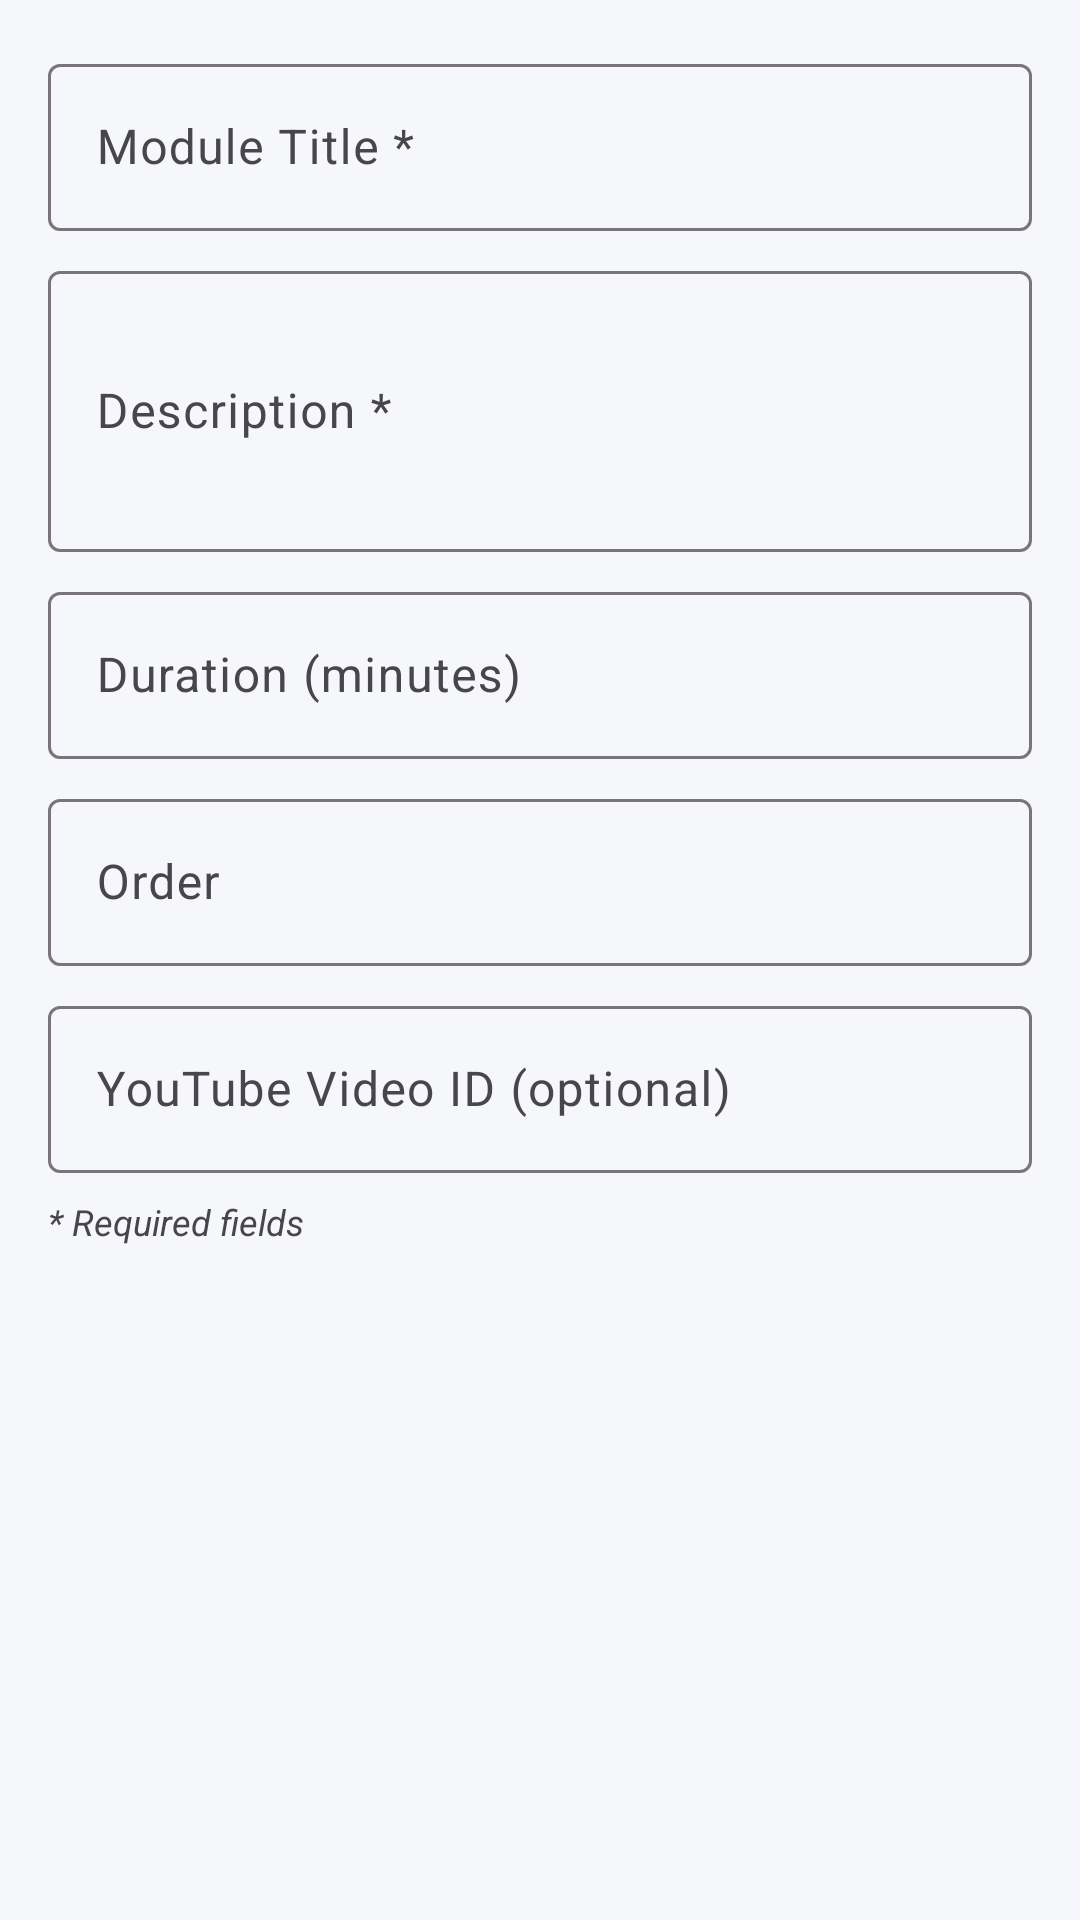

This screen was rendered from an Android layout file. Write that file and the resources it references.
<!-- AndroidManifest.xml: application theme Theme.Skillverse_android -->
<!-- res/layout/dialog_edit_module.xml -->
<?xml version="1.0" encoding="utf-8"?>
<ScrollView xmlns:android="http://schemas.android.com/apk/res/android"
    android:layout_width="match_parent"
    android:layout_height="wrap_content"
    android:padding="16dp">

    <LinearLayout
        android:layout_width="match_parent"
        android:layout_height="wrap_content"
        android:orientation="vertical">

        <com.google.android.material.textfield.TextInputLayout
            android:layout_width="match_parent"
            android:layout_height="wrap_content"
            android:hint="Module Title *">

            <com.google.android.material.textfield.TextInputEditText
                android:id="@+id/etTitle"
                android:layout_width="match_parent"
                android:layout_height="wrap_content"
                android:inputType="text"
                android:maxLines="1" />
        </com.google.android.material.textfield.TextInputLayout>

        <com.google.android.material.textfield.TextInputLayout
            android:layout_width="match_parent"
            android:layout_height="wrap_content"
            android:layout_marginTop="8dp"
            android:hint="Description *">

            <com.google.android.material.textfield.TextInputEditText
                android:id="@+id/etDescription"
                android:layout_width="match_parent"
                android:layout_height="wrap_content"
                android:inputType="textMultiLine"
                android:minLines="3"
                android:maxLines="5" />
        </com.google.android.material.textfield.TextInputLayout>

        <com.google.android.material.textfield.TextInputLayout
            android:layout_width="match_parent"
            android:layout_height="wrap_content"
            android:layout_marginTop="8dp"
            android:hint="Duration (minutes)">

            <com.google.android.material.textfield.TextInputEditText
                android:id="@+id/etDuration"
                android:layout_width="match_parent"
                android:layout_height="wrap_content"
                android:inputType="number"
                android:maxLines="1" />
        </com.google.android.material.textfield.TextInputLayout>

        <com.google.android.material.textfield.TextInputLayout
            android:layout_width="match_parent"
            android:layout_height="wrap_content"
            android:layout_marginTop="8dp"
            android:hint="Order">

            <com.google.android.material.textfield.TextInputEditText
                android:id="@+id/etOrder"
                android:layout_width="match_parent"
                android:layout_height="wrap_content"
                android:inputType="number"
                android:maxLines="1" />
        </com.google.android.material.textfield.TextInputLayout>

        <com.google.android.material.textfield.TextInputLayout
            android:layout_width="match_parent"
            android:layout_height="wrap_content"
            android:layout_marginTop="8dp"
            android:hint="YouTube Video ID (optional)">

            <com.google.android.material.textfield.TextInputEditText
                android:id="@+id/etVideoId"
                android:layout_width="match_parent"
                android:layout_height="wrap_content"
                android:inputType="text"
                android:maxLines="1" />
        </com.google.android.material.textfield.TextInputLayout>

        <TextView
            android:layout_width="wrap_content"
            android:layout_height="wrap_content"
            android:layout_marginTop="8dp"
            android:text="* Required fields"
            android:textSize="12sp"
            android:textStyle="italic" />

    </LinearLayout>

</ScrollView>
<!-- resources referenced by this layout -->
<resources>
  <style name="Theme.Skillverse_android" parent="Base.Theme.Skillverse_android" />
  <style name="Base.Theme.Skillverse_android" parent="Theme.Material3.DayNight.NoActionBar">
          
          <item name="colorPrimary">@color/primary_blue</item>
          <item name="colorPrimaryVariant">@color/primary_dark</item>
          <item name="colorOnPrimary">@color/white</item>
          
          
          <item name="colorSecondary">@color/primary_purple</item>
          <item name="colorSecondaryVariant">@color/primary_purple</item>
          <item name="colorOnSecondary">@color/white</item>
          
          
          <item name="android:colorBackground">@color/background_light</item>
          <item name="colorSurface">@color/surface_light</item>
          
          
          <item name="android:statusBarColor">@color/gradient_start</item>
          <item name="android:windowLightStatusBar">false</item>
          
          
          <item name="android:colorControlHighlight">@android:color/transparent</item>
          <item name="colorControlHighlight">@android:color/transparent</item>
      </style>
  <color name="primary_blue">#1E88E5</color>
  <color name="primary_dark">#1A237E</color>
  <color name="white">#FFFFFFFF</color>
  <color name="primary_purple">#7B1FA2</color>
  <color name="background_light">#F5F7FA</color>
  <color name="surface_light">#FFFFFF</color>
  <color name="gradient_start">#667EEA</color>
</resources>
